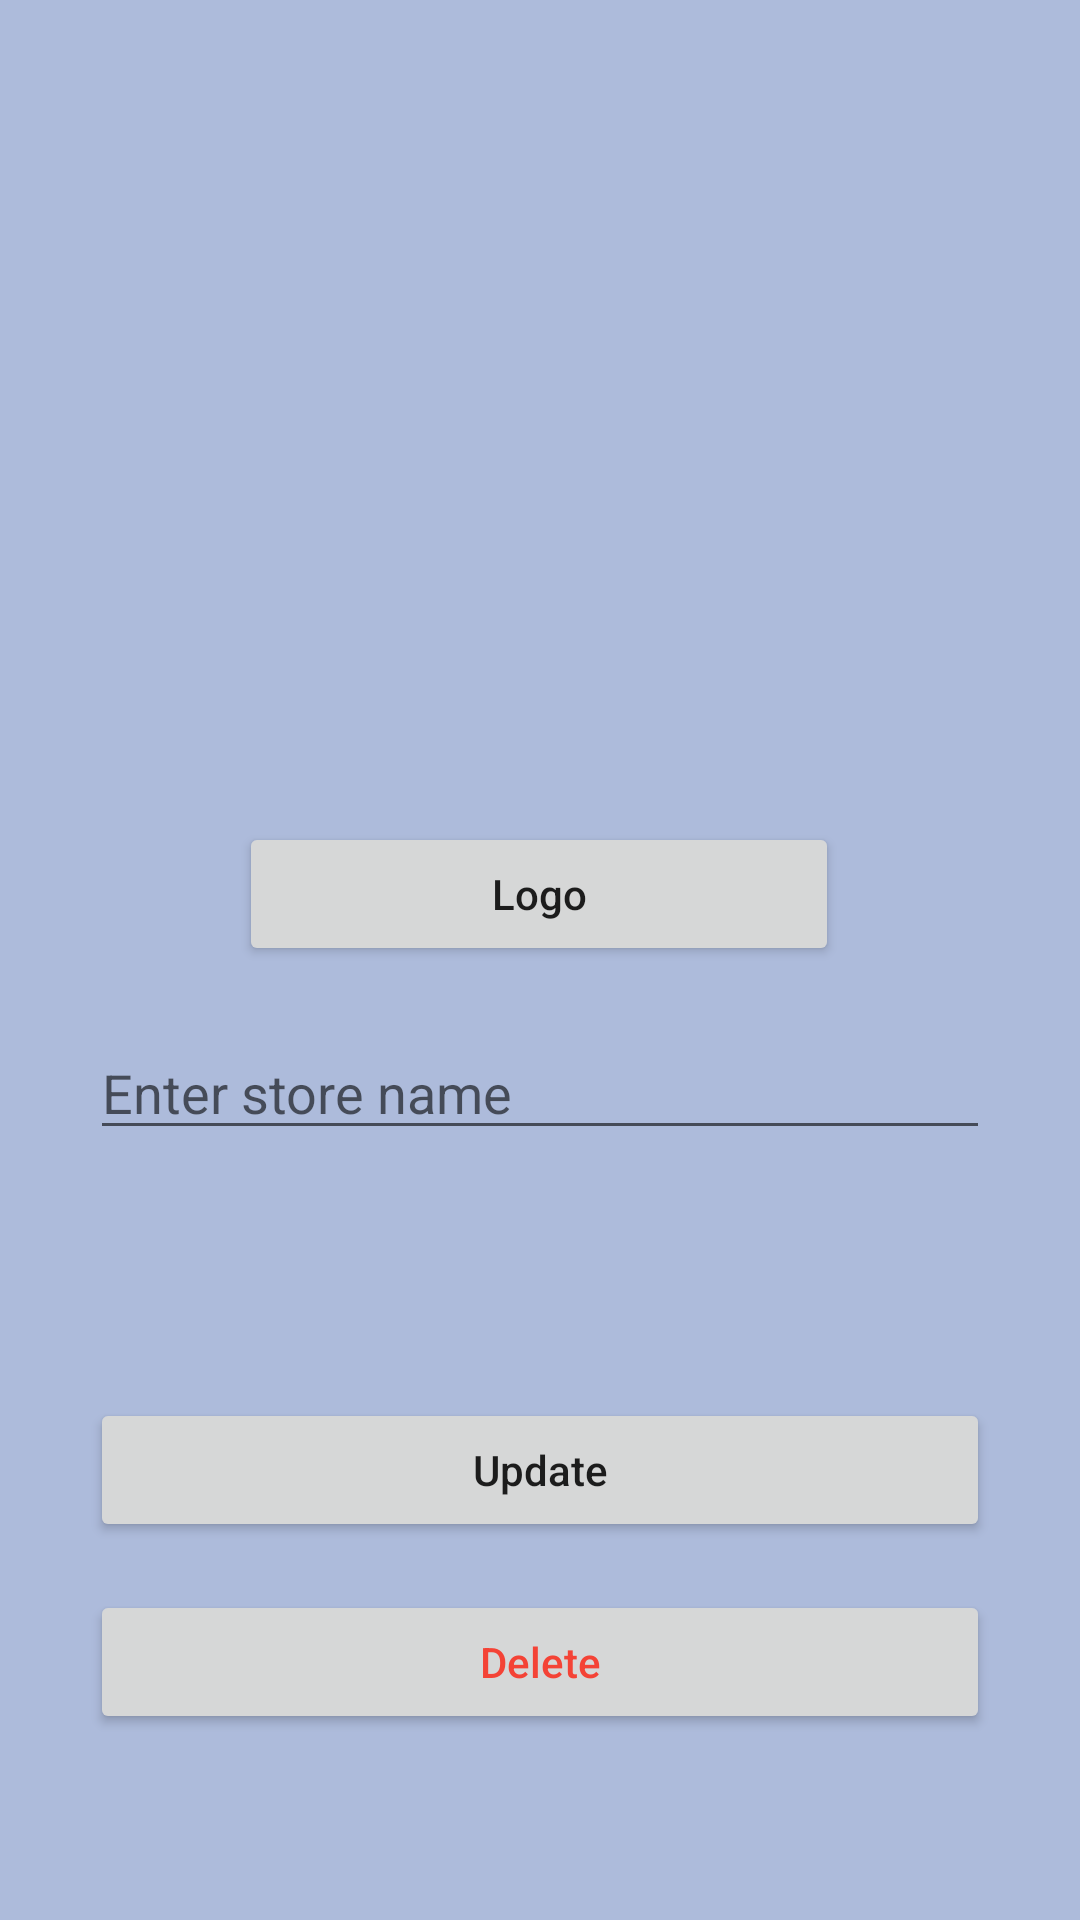

Here is an Android app screen rendered from its layout file. Give the layout XML and the strings, colors and styles it references.
<!-- AndroidManifest.xml: application theme Theme.Diplomski -->
<!-- res/layout/activity_update.xml -->
<?xml version="1.0" encoding="utf-8"?>
<androidx.constraintlayout.widget.ConstraintLayout xmlns:android="http://schemas.android.com/apk/res/android"
    xmlns:app="http://schemas.android.com/apk/res-auto"
    xmlns:tools="http://schemas.android.com/tools"
    android:layout_width="match_parent"
    android:layout_height="match_parent"
    tools:context=".AddActivity"
    android:padding="30dp">

    <EditText
        android:id="@+id/name_input_up"
        android:layout_width="match_parent"
        android:layout_height="wrap_content"
        android:layout_marginTop="20dp"
        android:ems="10"
        android:hint="@string/enter_store_name_update"
        android:inputType="textPersonName"
        app:layout_constraintEnd_toEndOf="parent"
        app:layout_constraintHorizontal_bias="0.733"
        app:layout_constraintStart_toStartOf="parent"
        app:layout_constraintTop_toBottomOf="@+id/update_logo" />

    <Button
        android:id="@+id/update_button"
        android:layout_width="match_parent"
        android:layout_height="wrap_content"
        android:layout_marginBottom="16dp"
        android:text="@string/update_button"
        android:textAllCaps="false"
        app:layout_constraintBottom_toTopOf="@+id/delete_button"
        app:layout_constraintEnd_toEndOf="parent"
        app:layout_constraintStart_toStartOf="parent" />

    <Button
        android:id="@+id/delete_button"
        android:layout_width="match_parent"
        android:layout_height="wrap_content"
        android:layout_marginBottom="32dp"
        android:text="@string/delete_button_update"
        android:textAllCaps="false"
        android:textColor="@color/red"
        app:layout_constraintBottom_toBottomOf="parent"
        app:layout_constraintEnd_toEndOf="parent"
        app:layout_constraintStart_toStartOf="parent" />

    <ImageView
        android:id="@+id/addLogo_imageView"
        android:layout_width="200dp"
        android:layout_height="200dp"
        android:layout_marginTop="32dp"
        app:layout_constraintEnd_toEndOf="parent"
        app:layout_constraintHorizontal_bias="0.497"
        app:layout_constraintStart_toStartOf="parent"
        app:layout_constraintTop_toTopOf="parent"
        app:srcCompat="@drawable/ic_shopping_bag"></ImageView>

    <Button
        android:id="@+id/update_logo"
        android:layout_width="200dp"
        android:layout_height="wrap_content"
        android:layout_marginTop="12dp"
        android:text="@string/update_logo_button"
        android:textAllCaps="false"
        app:layout_constraintBottom_toTopOf="@+id/name_input_up"
        app:layout_constraintEnd_toEndOf="parent"
        app:layout_constraintHorizontal_bias="0.497"
        app:layout_constraintStart_toStartOf="parent"
        app:layout_constraintTop_toBottomOf="@+id/addLogo_imageView">
    </Button>

</androidx.constraintlayout.widget.ConstraintLayout>
<!-- resources referenced by this layout -->
<resources>
  <color name="red">#F44336</color>
  <string name="delete_button_update">Delete</string>
  <string name="enter_store_name_update">Enter store name</string>
  <string name="update_button">Update</string>
  <string name="update_logo_button">Logo</string>
  <style name="Theme.Diplomski" parent="Theme.MaterialComponents.DayNight.DarkActionBar">
          
          <item name="colorPrimary">@color/purple_500</item>
          <item name="colorPrimaryVariant">@color/purple_700</item>
          <item name="colorOnPrimary">@color/white</item>
          
          <item name="colorSecondary">@color/teal_200</item>
          <item name="colorSecondaryVariant">@color/teal_700</item>
          <item name="colorOnSecondary">@color/black</item>
          
          <item name="android:statusBarColor" tools:targetApi="l">?attr/colorPrimaryVariant</item>
          
          <item name="materialButtonStyle">@style/buttons</item>
          <item name="android:windowBackground">@color/gray</item>
      </style>
  <color name="purple_500">#FF6200EE</color>
  <color name="purple_700">#FF3700B3</color>
  <color name="white">#FFFFFFFF</color>
  <color name="teal_200">#FF03DAC5</color>
  <color name="teal_700">#FF018786</color>
  <color name="black">#FF000000</color>
  <style name="buttons" parent="Widget.MaterialComponents.Button">
          <item name="android:textSize">14sp</item>
          <item name="android:textStyle">bold</item>
          <item name="android:textAllCaps">true</item>
      </style>
  <color name="gray">#adbbdb</color>
</resources>
